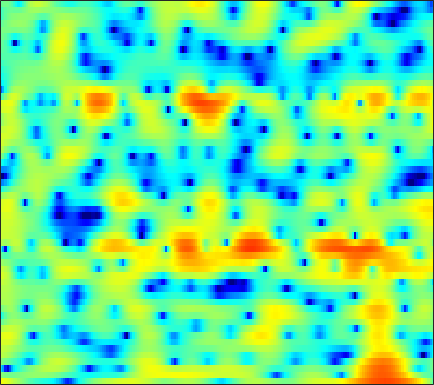

The table this chart was drawn from, first rows:
5.4674, 5.1396, 4.6717, 4.1667, 3.758, 3.1928, 2.5837, 2.0903, 1.4228, 0.72959, 0.035854, -0.48743, -1.1805, -1.8657, -2.3441, -2.917, -3.4103, -3.6733, -3.9919, -4.2527, -4.5104, -4.7074, -5.0656, -5.6061
0.3779, 0.066, -0.2787, -0.5216, -0.6177, -0.6489, -0.5706, -0.4604, -0.2734, -0.06593, 0.1394, 0.2834, 0.4544, 0.603, 0.6948, 0.7959, 0.8563, 0.881, 0.8866, 0.8518, 0.7641, 0.6631, 0.4764, 0.2349
-7.312, -10.31, -16.59, -19.9, -14.5, -9.821, -7.022, -5.551, -4.105, -3.039, -2.219, -1.702, -1.102, -0.5425, -0.1536, 0.3518, 0.8378, 1.183, 1.609, 1.993, 2.3, 2.481, 2.653, 2.743
0.4427, -0.0615, -0.6885, -1.243, -1.608, -2.079, -2.611, -3.115, -3.979, -5.19, -6.84, -8.398, -10.61, -11.43, -10.15, -7.408, -4.833, -3.224, -1.472, -0.08772, 1.001, 1.655, 2.337, 2.839
2.711, 2.454, 2.051, 1.579, 1.179, 0.5803, -0.1125, -0.6969, -1.563, -2.526, -3.529, -4.241, -4.971, -5.245, -5.088, -4.441, -3.516, -2.765, -1.791, -0.917, -0.1637, 0.3132, 0.826, 1.201
3.139, 3.049, 2.861, 2.588, 2.322, 1.902, 1.411, 1.005, 0.4386, -0.1443, -0.7102, -1.107, -1.555, -1.887, -2.047, -2.131, -2.084, -1.978, -1.77, -1.531, -1.279, -1.108, -0.9256, -0.8196
3.941, 4.045, 4.064, 3.938, 3.741, 3.357, 2.815, 2.306, 1.492, 0.5236, -0.582, -1.484, -2.716, -3.854, -4.512, -4.953, -4.842, -4.482, -3.841, -3.207, -2.696, -2.431, -2.228, -2.216
4.157, 4.479, 4.729, 4.785, 4.695, 4.397, 3.888, 3.342, 2.381, 1.106, -0.5725, -2.193, -5.052, -9.243, -13.95, -17.19, -11.2, -8.116, -5.519, -3.94, -3.046, -2.745, -2.758, -3.213
2.152, 2.565, 2.987, 3.252, 3.346, 3.327, 3.14, 2.891, 2.415, 1.786, 1.028, 0.4038, -0.4357, -1.184, -1.611, -1.913, -1.92, -1.789, -1.572, -1.421, -1.426, -1.586, -2.051, -2.849
-1.466, -0.7644, 0.08257, 0.7545, 1.121, 1.429, 1.545, 1.524, 1.382, 1.151, 0.888, 0.6982, 0.4834, 0.3505, 0.3036, 0.3058, 0.369, 0.4304, 0.4933, 0.4876, 0.3893, 0.2359, -0.08817, -0.5668
-5.362, -3.376, -1.546, -0.3703, 0.1813, 0.5306, 0.5131, 0.2807, -0.2442, -0.9351, -1.61, -1.969, -2.068, -1.688, -1.173, -0.368, 0.411, 0.9282, 1.483, 1.865, 2.055, 2.082, 1.964, 1.691
-0.8261, -0.09319, 0.697, 1.176, 1.3, 1.133, 0.5388, -0.2355, -1.827, -4.333, -8.535, -14.56, -22.42, -9.621, -5.746, -2.527, -0.4179, 0.705, 1.776, 2.475, 2.863, 2.98, 2.92, 2.629
1.723, 1.83, 1.915, 1.874, 1.74, 1.404, 0.8721, 0.337, -0.5319, -1.519, -2.454, -2.942, -3.108, -2.644, -2.024, -1.068, -0.1562, 0.4345, 1.047, 1.445, 1.636, 1.644, 1.456, 1.056
2.101, 2.106, 2.043, 1.915, 1.764, 1.495, 1.161, 0.8891, 0.4986, 0.1316, -0.1751, -0.3424, -0.4665, -0.4581, -0.3827, -0.2198, -0.03057, 0.107, 0.2601, 0.3366, 0.3215, 0.2253, -0.01294, -0.4124
2.377, 2.365, 2.257, 2.055, 1.86, 1.546, 1.191, 0.9182, 0.5681, 0.2538, -0.01191, -0.1674, -0.3155, -0.4231, -0.4708, -0.4992, -0.5131, -0.5217, -0.5144, -0.5024, -0.4946, -0.5033, -0.5652, -0.7061
3.037, 2.981, 2.749, 2.336, 1.923, 1.273, 0.5582, 0.02286, -0.6066, -1.069, -1.33, -1.422, -1.455, -1.476, -1.526, -1.666, -1.858, -2.007, -2.161, -2.144, -1.913, -1.603, -1.085, -0.5582
3.901, 3.749, 3.279, 2.469, 1.616, 0.1091, -1.829, -3.572, -5.903, -7.177, -6.491, -5.398, -4.108, -3.313, -3.106, -3.38, -4.293, -5.426, -7.503, -9.254, -8.228, -6.049, -3.203, -0.9671
3.271, 3.054, 2.485, 1.594, 0.6552, -0.9988, -3.285, -5.521, -9.198, -11.34, -9.174, -7.062, -5.044, -3.888, -3.483, -3.532, -4.297, -5.28, -7.068, -8.466, -7.498, -5.51, -2.769, -0.5234
1.242, 0.984, 0.5492, 0.07158, -0.3347, -0.9501, -1.626, -2.131, -2.683, -3.017, -3.045, -2.928, -2.638, -2.351, -2.2, -2.058, -1.988, -1.968, -1.869, -1.63, -1.166, -0.666, 0.07818, 0.8462
-1.42, -2.157, -2.594, -2.36, -1.888, -1.246, -0.7691, -0.5701, -0.5016, -0.6042, -0.8416, -1.052, -1.296, -1.434, -1.414, -1.193, -0.7493, -0.3686, 0.1827, 0.7086, 1.177, 1.465, 1.753, 1.907
-4.411, -10.25, -19.07, -6.449, -2.846, -0.1187, 1.315, 1.861, 1.989, 1.558, 0.5743, -0.5357, -2.499, -4.522, -5.144, -4, -1.886, -0.3786, 1.176, 2.27, 2.933, 3.173, 3.208, 2.913
2.266, 1.669, 1.385, 1.677, 2.128, 2.726, 3.093, 3.132, 2.826, 2.038, 0.6731, -0.7962, -3.535, -6.851, -8.269, -6.303, -3.281, -1.563, 0.04197, 1.011, 1.462, 1.505, 1.176, 0.4164
3.381, 3.293, 3.209, 3.154, 3.119, 3.043, 2.889, 2.68, 2.267, 1.684, 0.9433, 0.3262, -0.4919, -1.189, -1.515, -1.695, -1.61, -1.487, -1.367, -1.406, -1.659, -2.012, -2.719, -3.721
3.303, 3.372, 3.394, 3.362, 3.295, 3.143, 2.91, 2.689, 2.318, 1.876, 1.389, 1.001, 0.4871, -0.01625, -0.378, -0.8318, -1.296, -1.65, -2.181, -2.811, -3.575, -4.25, -5.264, -6.396
3.259, 3.433, 3.559, 3.578, 3.515, 3.341, 3.076, 2.821, 2.429, 1.998, 1.536, 1.177, 0.6962, 0.2129, -0.1684, -0.6943, -1.305, -1.825, -2.634, -3.601, -4.741, -5.714, -7.171, -8.781
3.517, 3.777, 3.978, 3.991, 3.894, 3.615, 3.194, 2.797, 2.194, 1.57, 0.9728, 0.5827, 0.1572, -0.1722, -0.4006, -0.7381, -1.177, -1.631, -2.436, -3.516, -4.91, -6.197, -8.296, -10.89
4.088, 4.424, 4.662, 4.651, 4.477, 4.007, 3.238, 2.461, 1.165, -0.3647, -1.807, -2.514, -2.641, -2.054, -1.475, -0.884, -0.6189, -0.6801, -1.128, -1.998, -3.303, -4.582, -6.693, -9.259
3.801, 4.249, 4.614, 4.723, 4.595, 4.12, 3.212, 2.172, 0.1303, -3.103, -8.989, -19.92, -11.74, -4.98, -2.406, -0.3565, 0.6811, 1, 0.9098, 0.2964, -0.8136, -1.953, -3.874, -6.266
0.4979, 1.155, 1.841, 2.315, 2.508, 2.536, 2.288, 1.917, 1.177, 0.2545, -0.5894, -0.9123, -0.706, 0.09146, 0.7881, 1.598, 2.105, 2.242, 2.087, 1.54, 0.5818, -0.4146, -2.167, -4.493
-5.032, -4.196, -3.128, -2.168, -1.489, -0.7001, -0.06583, 0.3048, 0.6907, 0.975, 1.228, 1.428, 1.739, 2.07, 2.313, 2.565, 2.703, 2.686, 2.485, 2.059, 1.407, 0.7675, -0.2774, -1.515
-11.99, -11.38, -9.916, -7.983, -6.503, -4.699, -3.161, -2.183, -1.074, -0.1579, 0.5985, 1.079, 1.621, 2.053, 2.308, 2.553, 2.67, 2.679, 2.579, 2.349, 2.002, 1.67, 1.159, 0.6007
-24.45, -41.87, -19.27, -13.3, -10.46, -7.662, -5.519, -4.2, -2.716, -1.463, -0.4229, 0.2356, 0.9575, 1.521, 1.84, 2.143, 2.309, 2.359, 2.34, 2.242, 2.082, 1.937, 1.723, 1.503
-11.3, -11.62, -11.23, -10.15, -9.143, -7.722, -6.237, -5.096, -3.617, -2.252, -1.047, -0.2807, 0.5523, 1.165, 1.489, 1.748, 1.849, 1.832, 1.722, 1.567, 1.427, 1.357, 1.336, 1.394
-4.57, -5.459, -6.729, -8.027, -8.927, -9.404, -8.34, -6.775, -4.503, -2.513, -0.9117, 0.02012, 0.9401, 1.512, 1.734, 1.77, 1.542, 1.215, 0.6087, -0.09144, -0.6929, -0.9276, -0.79, -0.1787
0.2853, -0.9878, -3.158, -6.315, -9.849, -16.78, -12.39, -7.82, -3.933, -1.439, 0.2056, 1.063, 1.781, 2.097, 2.083, 1.76, 1.033, 0.1986, -1.406, -3.814, -7.473, -10.83, -10.14, -5.312
2.867, 2.053, 0.8758, -0.3189, -1.105, -1.757, -1.75, -1.383, -0.6756, 0.02493, 0.5268, 0.7353, 0.7885, 0.5917, 0.2927, -0.2968, -1.108, -1.877, -3.156, -4.761, -6.559, -7.516, -7.009, -4.786
3.791, 3.414, 2.889, 2.377, 2.025, 1.629, 1.306, 1.095, 0.8177, 0.4796, 0.03408, -0.4203, -1.176, -2.097, -2.837, -3.799, -4.53, -4.869, -5.031, -4.926, -4.587, -4.184, -3.455, -2.527
3.926, 3.879, 3.768, 3.589, 3.41, 3.096, 2.686, 2.308, 1.682, 0.8639, -0.1913, -1.172, -2.818, -4.958, -6.951, -10.12, -12.61, -12.21, -9.655, -7.179, -5.252, -4.097, -2.851, -1.871
2.713, 3.115, 3.517, 3.723, 3.742, 3.584, 3.233, 2.84, 2.136, 1.224, 0.04597, -1.02, -2.772, -4.984, -7.057, -10.39, -13.06, -12.5, -9.539, -6.784, -4.703, -3.497, -2.24, -1.325
0.4216, 1.53, 2.544, 3.12, 3.303, 3.28, 2.984, 2.605, 1.896, 1.033, 0.03925, -0.7528, -1.861, -2.961, -3.744, -4.561, -4.986, -4.978, -4.572, -3.865, -3.022, -2.398, -1.644, -1.027
0.7765, 1.804, 2.71, 3.194, 3.293, 3.122, 2.614, 2.038, 1.073, -0.05048, -1.16, -1.909, -2.686, -3.182, -3.442, -3.602, -3.664, -3.594, -3.394, -3.084, -2.69, -2.352, -1.895, -1.423
3.517, 3.866, 4.213, 4.321, 4.215, 3.731, 2.796, 1.754, -0.1312, -2.612, -5.402, -7.035, -7.315, -6.316, -5.549, -5.009, -4.832, -4.841, -4.812, -4.607, -4.274, -4.004, -3.668, -3.336
4.039, 4.24, 4.61, 4.891, 4.941, 4.664, 3.883, 2.876, 0.7981, -2.433, -7.245, -11.15, -9.902, -6.843, -5.763, -5.784, -7.163, -9.093, -11.55, -10.66, -8.294, -7.25, -7.191, -8.839
-3.105, -1.811, 0.3305, 2.112, 3.036, 3.766, 3.944, 3.738, 3.091, 2.104, 0.9959, 0.2445, -0.5098, -1.155, -1.8, -3.07, -5.169, -7.252, -9.787, -9.056, -6.94, -5.878, -5.487, -6.087
-13.36, -9.365, -5.045, -2.183, -0.6906, 0.6934, 1.521, 1.862, 2.022, 1.945, 1.686, 1.42, 0.9765, 0.4497, 0.001917, -0.6592, -1.361, -1.826, -2.265, -2.393, -2.232, -2.022, -1.698, -1.324
-6.741, -5.866, -4.501, -3.119, -2.178, -1.139, -0.343, 0.09925, 0.498, 0.7167, 0.7932, 0.7736, 0.6642, 0.4906, 0.3387, 0.1084, -0.1019, -0.2357, -0.3404, -0.3648, -0.2942, -0.1879, 0.007952, 0.2588
-5.451, -4.753, -3.847, -2.99, -2.392, -1.69, -1.096, -0.7279, -0.3404, -0.06973, 0.1084, 0.1878, 0.2467, 0.2622, 0.2542, 0.2397, 0.2372, 0.2506, 0.2997, 0.3901, 0.5128, 0.6264, 0.7953, 0.9695
-4.48, -3.926, -3.244, -2.636, -2.229, -1.741, -1.33, -1.069, -0.7784, -0.5507, -0.3861, -0.2954, -0.2097, -0.1507, -0.1142, -0.04946, 0.03863, 0.1349, 0.2984, 0.5089, 0.7514, 0.9418, 1.192, 1.414
-3.427, -3.035, -2.584, -2.212, -1.983, -1.718, -1.488, -1.339, -1.167, -1.026, -0.929, -0.8897, -0.886, -0.9221, -0.9536, -0.9608, -0.8879, -0.7532, -0.4545, -0.03041, 0.4748, 0.8721, 1.377, 1.816
-2.459, -2.22, -2.066, -2.05, -2.097, -2.179, -2.208, -2.163, -2.033, -1.871, -1.774, -1.781, -1.942, -2.299, -2.657, -3.178, -3.51, -3.47, -2.901, -1.867, -0.6362, 0.2753, 1.369, 2.265
-1.744, -1.741, -2.104, -2.87, -3.648, -4.784, -5.558, -5.564, -4.863, -3.913, -3.197, -2.962, -3.133, -3.95, -5.095, -7.569, -11.48, -14.09, -10.74, -6.033, -2.67, -0.7804, 1.175, 2.638
-1.346, -1.574, -2.412, -4.052, -6.056, -10.57, -22.71, -20.28, -10.25, -6.317, -4.294, -3.537, -3.302, -3.821, -4.682, -6.401, -8.364, -9.123, -7.896, -5.314, -2.768, -1.094, 0.8202, 2.389
-0.8126, -0.921, -1.398, -2.247, -3.104, -4.348, -5.218, -5.223, -4.437, -3.379, -2.519, -2.141, -2.019, -2.314, -2.749, -3.499, -4.262, -4.678, -4.856, -4.434, -3.398, -2.295, -0.6377, 0.9866
-0.5893, -0.3671, -0.2254, -0.2341, -0.2984, -0.4186, -0.4728, -0.4581, -0.3535, -0.2144, -0.1567, -0.2166, -0.4809, -1.019, -1.635, -2.766, -4.355, -5.931, -8.68, -11.42, -10.36, -7.48, -3.935, -1.218
-1.687, -1.058, -0.3845, 0.1001, 0.3616, 0.6121, 0.7841, 0.8723, 0.9431, 0.9616, 0.8849, 0.7483, 0.417, -0.1226, -0.7062, -1.806, -3.354, -4.895, -7.517, -9.968, -9.279, -6.968, -3.955, -1.597
-3.371, -2.36, -1.35, -0.6476, -0.2861, 0.04958, 0.2477, 0.3605, 0.4799, 0.5765, 0.665, 0.7009, 0.6672, 0.5106, 0.2988, -0.1308, -0.6903, -1.153, -1.704, -2.017, -1.932, -1.618, -0.9833, -0.2734
-3.291, -2.396, -1.586, -1.138, -0.9976, -1.018, -1.161, -1.262, -1.252, -0.9986, -0.5112, -0.07242, 0.508, 0.9718, 1.212, 1.401, 1.431, 1.373, 1.236, 1.065, 0.8942, 0.7745, 0.6367, 0.501
-1.293, -0.8551, -0.5863, -0.7281, -1.134, -2.151, -3.696, -5.114, -6.489, -5.706, -3.446, -1.735, 0.1323, 1.501, 2.234, 2.887, 3.221, 3.296, 3.183, 2.87, 2.368, 1.887, 1.114, 0.2383
